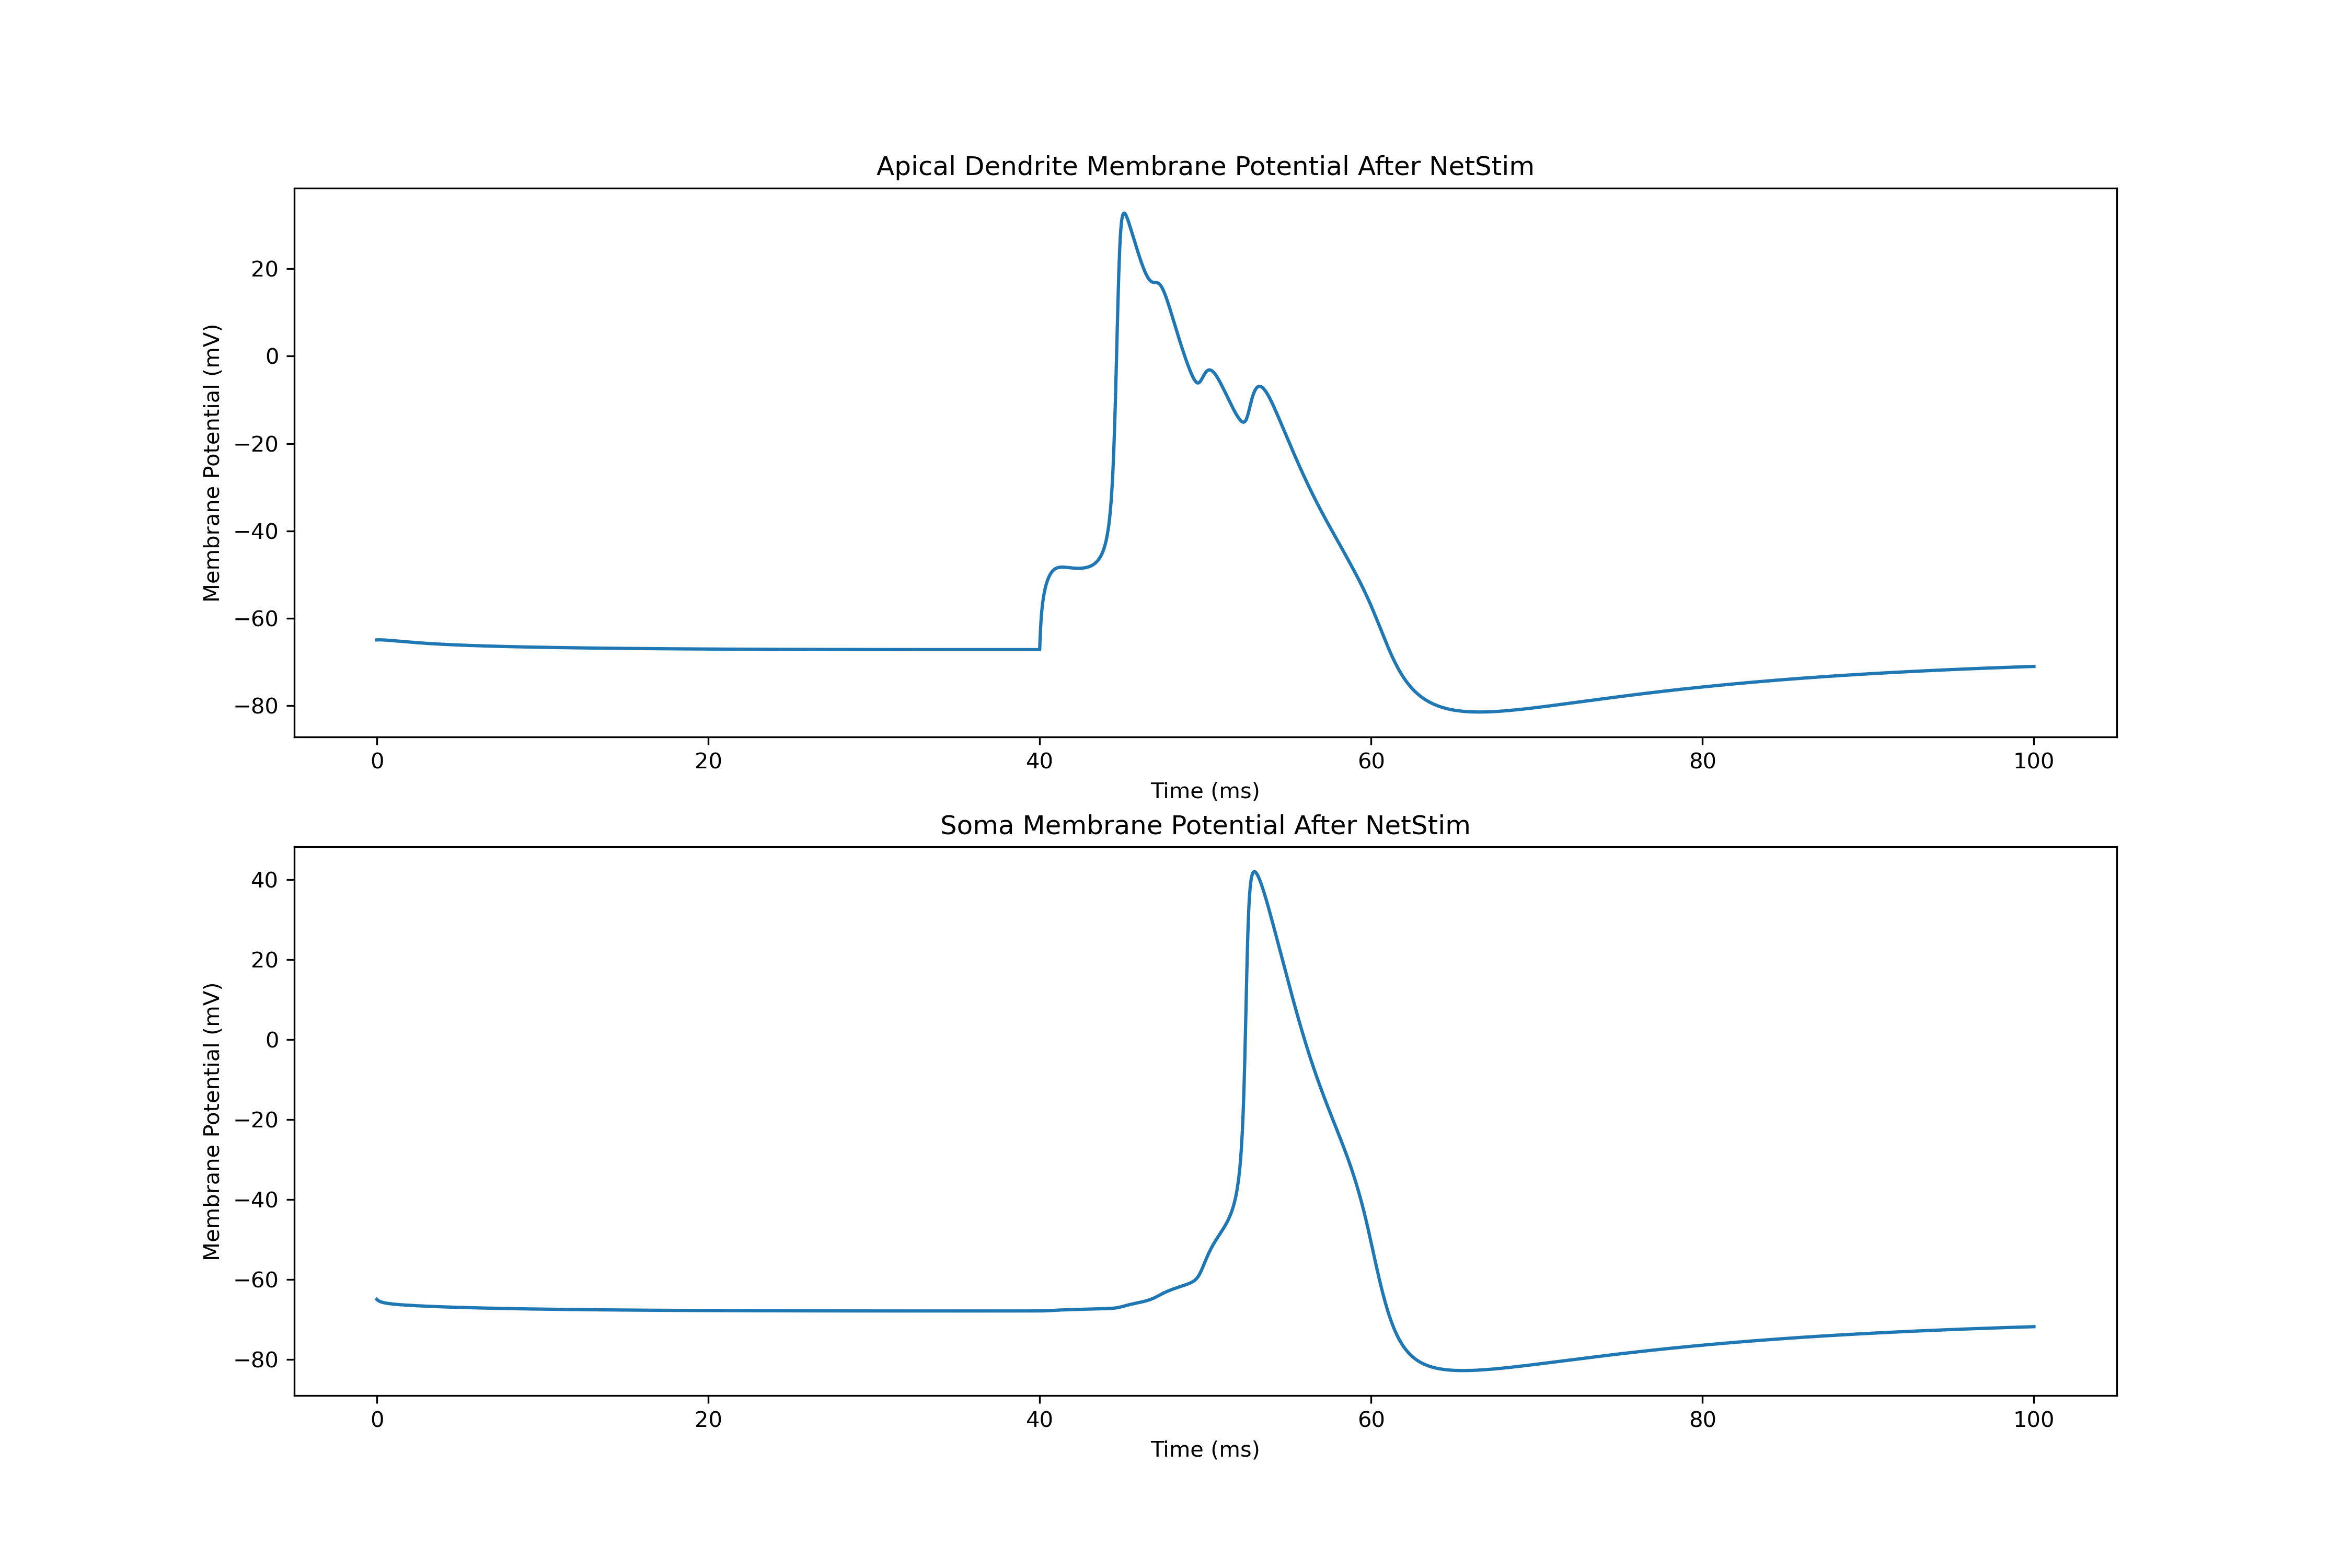

The file beside this chart, header and first rows:
0.0, -65.0
0.025, -65
0.05, -64.99
0.075, -64.99
0.1, -64.99
0.125, -64.98
0.15, -64.98
0.175, -64.98
0.2, -64.98
0.225, -64.98
0.25, -64.99
0.275, -64.99
0.3, -64.99
0.325, -64.99
0.35, -65
0.375, -65
0.4, -65.01
0.425, -65.01
0.45, -65.02
0.475, -65.02
0.5, -65.03
0.525, -65.04
0.55, -65.04
0.575, -65.05
0.6, -65.06
0.625, -65.06
0.65, -65.07
0.675, -65.08
0.7, -65.08
0.725, -65.09
0.75, -65.1
0.775, -65.11
0.8, -65.11
0.825, -65.12
0.85, -65.13
0.875, -65.14
0.9, -65.15
0.925, -65.16
0.95, -65.16
0.975, -65.17
1, -65.18
1.025, -65.19
1.05, -65.2
1.075, -65.2
1.1, -65.21
1.125, -65.22
1.15, -65.23
1.175, -65.24
1.2, -65.25
1.225, -65.26
1.25, -65.26
1.275, -65.27
1.3, -65.28
1.325, -65.29
1.35, -65.3
1.375, -65.31
1.4, -65.31
1.425, -65.32
1.45, -65.33
1.475, -65.34
1.5, -65.35
... 3,940 more rows
